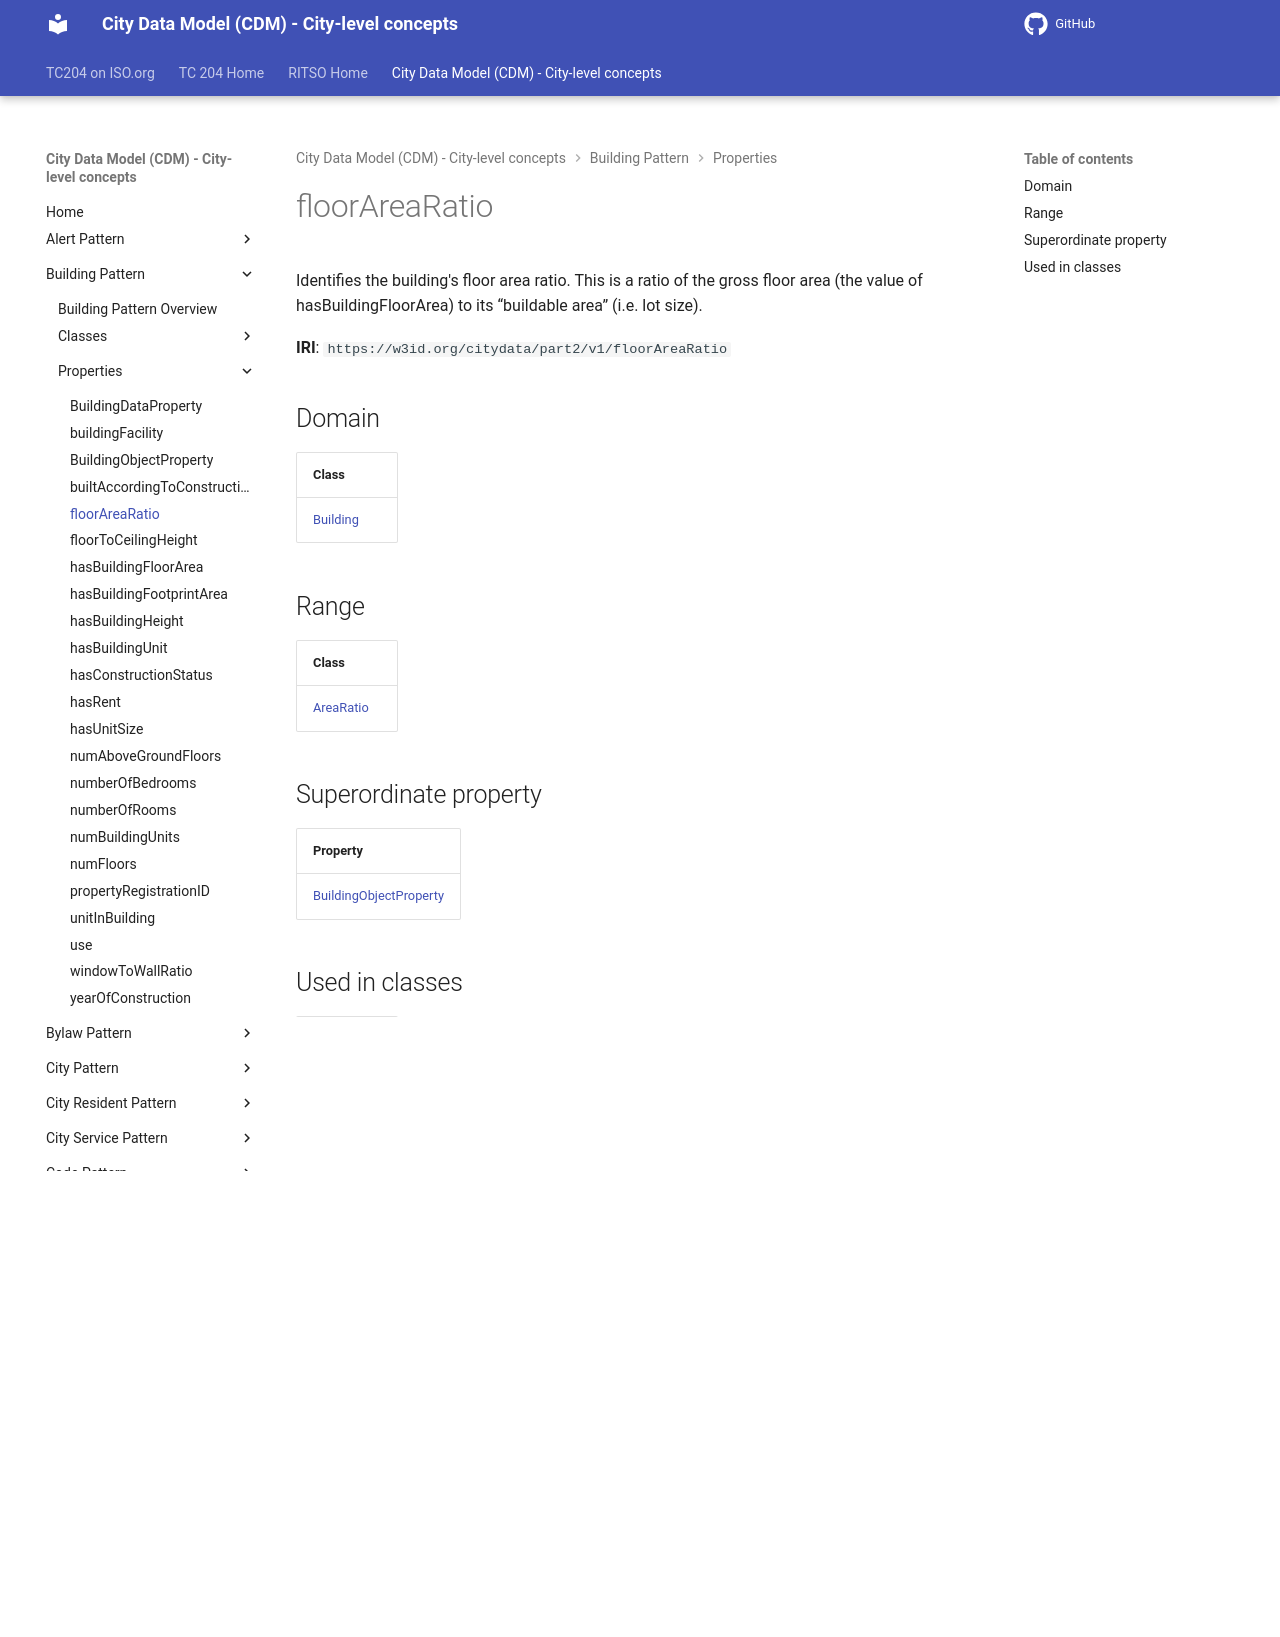

repository: ISO-TC204/ontology-cdm-p2 · page: v1.3.2-alpha.1/properties/floorAreaRatio/index.html · generator: mkdocs

# floorAreaRatio

Identifies the building's floor area ratio. This is a ratio of the gross floor area (the value of hasBuildingFloorArea) to its “buildable area” (i.e. lot size).

**IRI**: `https://w3id.org/citydata/part2/v1/floorAreaRatio`

## Domain

| Class |
|-------|
| [Building](../classes/Building.md) |

## Range

| Class |
|-------|
| [AreaRatio](../classes/AreaRatio.md) |

## Superordinate property

| Property |
|-------|
| [BuildingObjectProperty](BuildingObjectProperty.md) |

## Used in classes

| Class |
|-------|
| [Building](../classes/Building.md) |
